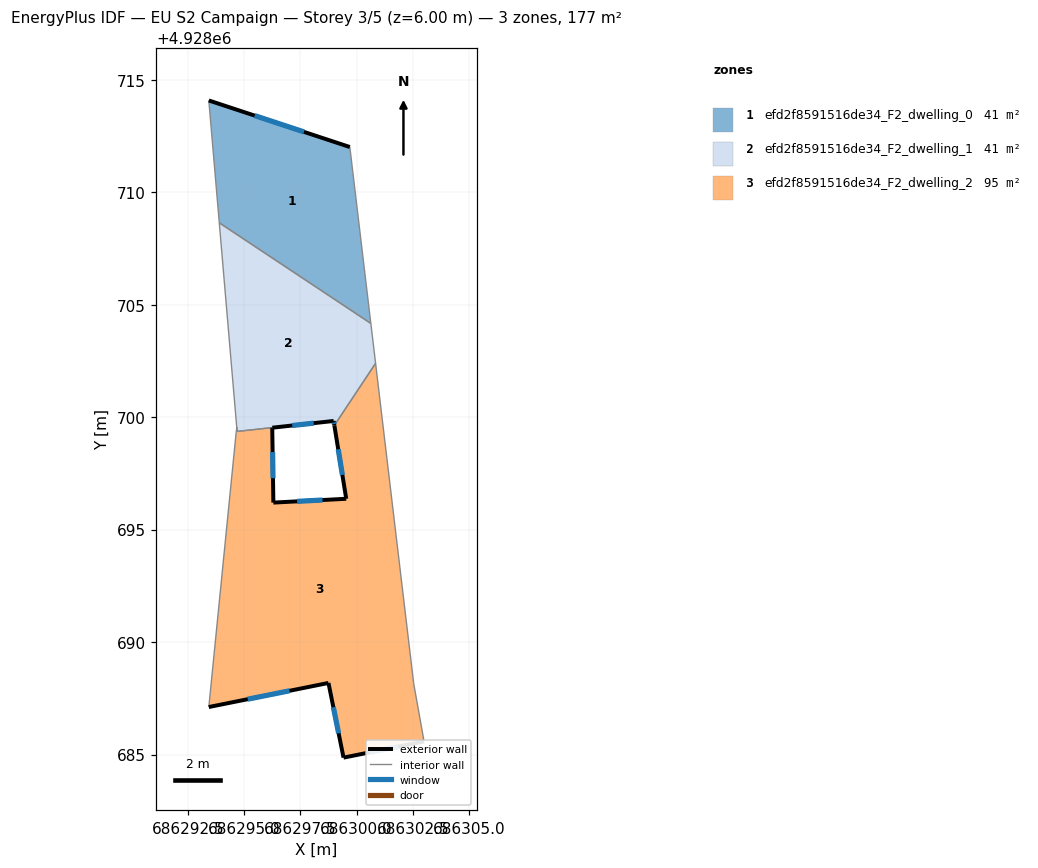
=== STOREY PLAN SPEC (per zone: floor XY polygon, exterior-wall plan segments, windows/doors) ===
zone 1: efd2f8591516de34_F2_dwelling_0  (40.9 m²)
  floor: (686299.70, 4928712.01) (686300.63, 4928704.17) (686293.89, 4928708.64) (686293.43, 4928714.08)
  exterior wall: (686299.70, 4928712.01) – (686293.43, 4928714.08)  [6.6 m]
    window: (686297.66, 4928712.68) – (686295.47, 4928713.41)  [2.4 m²]
  interior walls: 3
zone 2: efd2f8591516de34_F2_dwelling_1  (40.6 m²)
  floor: (686300.63, 4928704.17) (686300.84, 4928702.39) (686299.01, 4928699.63) (686298.98, 4928699.83) (686296.25, 4928699.53) (686294.69, 4928699.37) (686294.67, 4928699.57) (686293.89, 4928708.64)
  exterior wall: (686298.98, 4928699.83) – (686299.01, 4928699.63)  [0.2 m]
    window: (686298.99, 4928699.77) – (686299.00, 4928699.70)  [0.1 m²]
  exterior wall: (686296.25, 4928699.53) – (686298.98, 4928699.83)  [2.7 m]
    window: (686297.14, 4928699.63) – (686298.09, 4928699.73)  [1.0 m²]
  interior walls: 6
zone 3: efd2f8591516de34_F2_dwelling_2  (95.2 m²)
  floor: (686300.84, 4928702.39) (686302.54, 4928688.15) (686303.00, 4928685.58) (686299.42, 4928684.86) (686298.75, 4928688.18) (686293.43, 4928687.11) (686294.64, 4928699.30) (686294.67, 4928699.56) (686294.69, 4928699.37) (686296.25, 4928699.53) (686296.30, 4928696.20) (686299.54, 4928696.37) (686299.01, 4928699.63)
  exterior wall: (686296.30, 4928696.20) – (686296.25, 4928699.53)  [3.3 m]
    window: (686296.28, 4928697.28) – (686296.26, 4928698.45)  [1.2 m²]
  exterior wall: (686299.54, 4928696.37) – (686296.30, 4928696.20)  [3.2 m]
    window: (686298.48, 4928696.32) – (686297.35, 4928696.26)  [1.2 m²]
  exterior wall: (686299.01, 4928699.63) – (686299.54, 4928696.37)  [3.3 m]
    window: (686299.18, 4928698.57) – (686299.37, 4928697.43)  [1.2 m²]
  exterior wall: (686299.42, 4928684.86) – (686303.00, 4928685.58)  [3.7 m]
    window: (686300.58, 4928685.10) – (686301.83, 4928685.35)  [1.3 m²]
  exterior wall: (686298.75, 4928688.18) – (686299.42, 4928684.86)  [3.4 m]
    window: (686298.96, 4928687.10) – (686299.20, 4928685.94)  [1.2 m²]
  exterior wall: (686293.43, 4928687.11) – (686298.75, 4928688.18)  [5.4 m]
    window: (686295.16, 4928687.46) – (686297.02, 4928687.83)  [2.0 m²]
  interior walls: 7

=== DERIVED (storey summary) ===
Building: EU S2 Campaign
Storey: 3 of 5  (floor level z = 6.00 m)
Storey gross floor area: 176.7 m²
Zones on this storey: 3
  - efd2f8591516de34_F2_dwelling_0: floor 40.9 m²; exterior wall 6.6 m (19.8 m²); 1 window(s) 2.4 m²; WWR 12.2%
  - efd2f8591516de34_F2_dwelling_1: floor 40.6 m²; exterior wall 2.9 m (8.8 m²); 2 window(s) 1.1 m²; WWR 12.2%
  - efd2f8591516de34_F2_dwelling_2: floor 95.2 m²; exterior wall 22.3 m (67.0 m²); 6 window(s) 8.2 m²; WWR 12.2%
Zone adjacency (shared interzone walls):
  - efd2f8591516de34_F2_dwelling_0 ↔ efd2f8591516de34_F2_dwelling_1
  - efd2f8591516de34_F2_dwelling_1 ↔ efd2f8591516de34_F2_dwelling_2